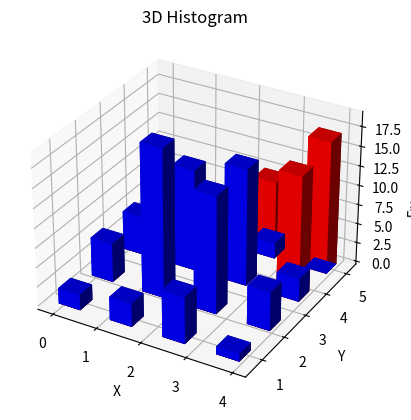

Source code (Python):
import numpy as np
import matplotlib.pyplot as plt
from mpl_toolkits.mplot3d import Axes3D

# Generate random 2D data for two sets
data1 = np.random.normal(loc=[2, 3], scale=[1, 1], size=(100, 2))
data2 = np.random.normal(loc=[4, 5], scale=[1, 1], size=(100, 2))

# Create 3D histogram
fig = plt.figure()
ax = fig.add_subplot(111, projection='3d')

hist1, xedges, yedges = np.histogram2d(data1[:,0], data1[:,1], bins=4)
hist2, _, _ = np.histogram2d(data2[:,0], data2[:,1], bins=(xedges, yedges))

# Plot the histogram
xpos, ypos = np.meshgrid(xedges[:-1] + 0.25, yedges[:-1] + 0.25, indexing="ij")
xpos = xpos.ravel()
ypos = ypos.ravel()
zpos = 0

dx = dy = 0.5 * np.ones_like(zpos)
dz1 = hist1.ravel()
dz2 = hist2.ravel()

ax.bar3d(xpos, ypos, zpos, dx, dy, dz1, color='b', zsort='average')
ax.bar3d(xpos, ypos, zpos, dx, dy, dz2, color='r', zsort='average')

# Set labels and title
ax.set_xlabel('X')
ax.set_ylabel('Y')
ax.set_zlabel('Frequency')
ax.set_title('3D Histogram')

plt.show()

